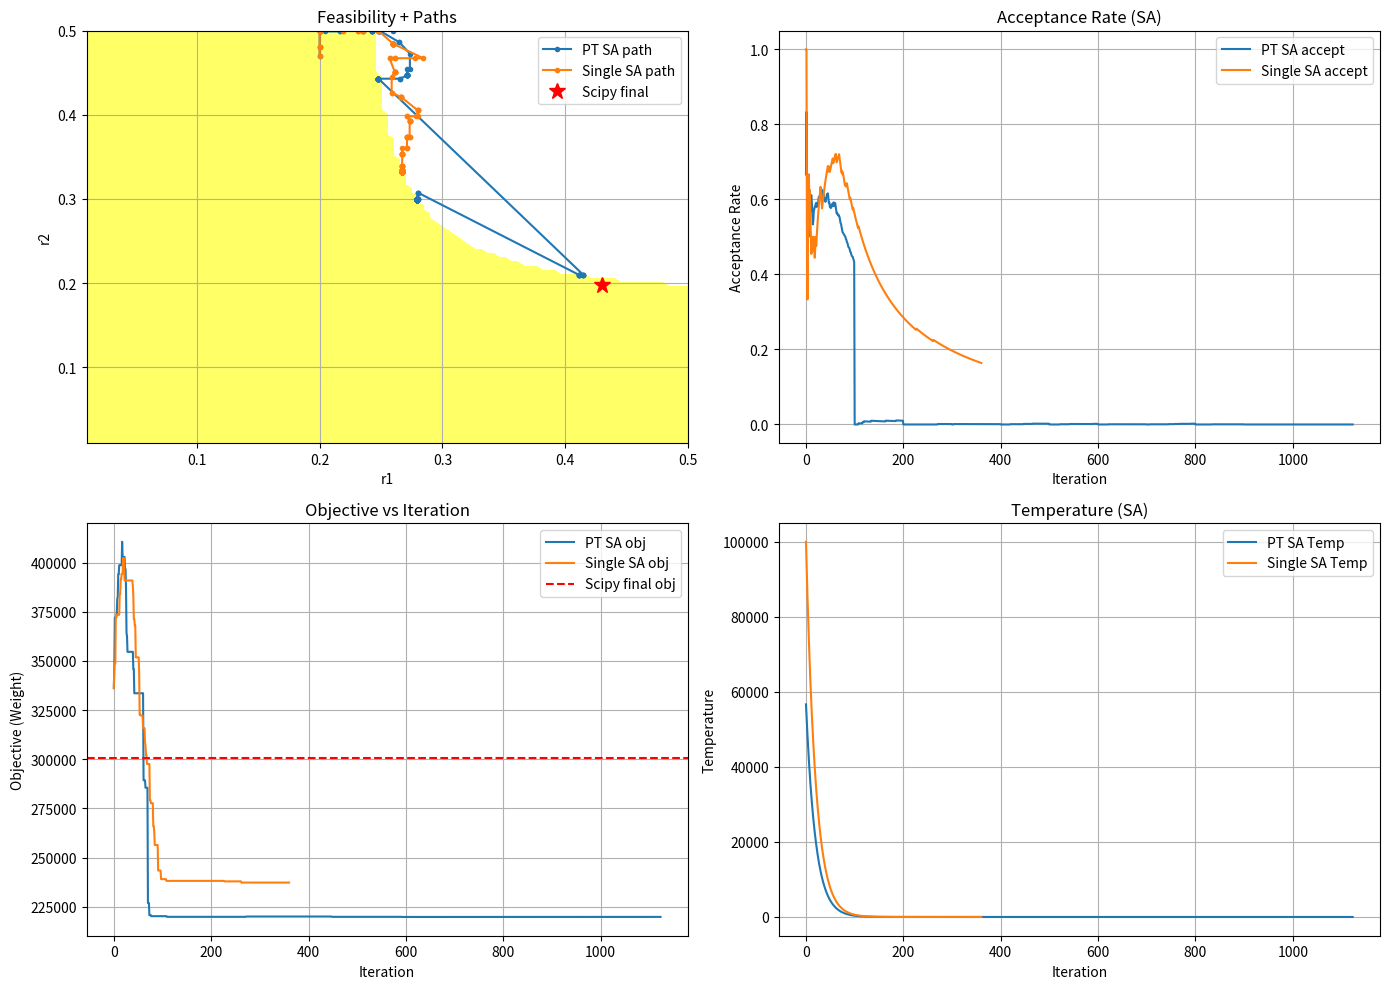
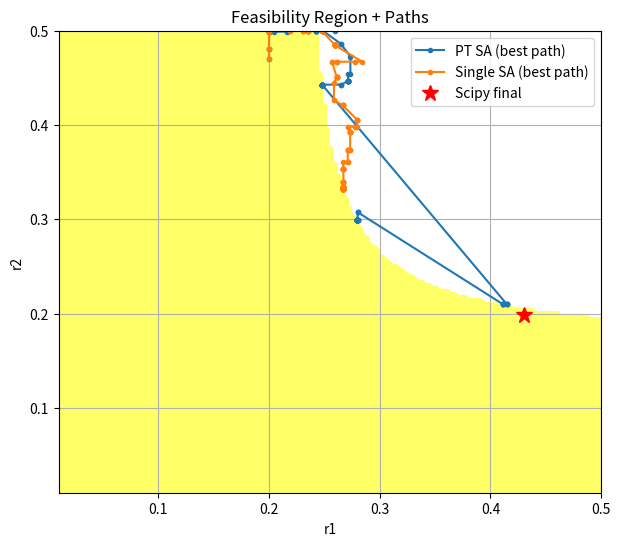

Write the Python code that produced these figures, in order.
import numpy as np
import math
import random
import matplotlib.pyplot as plt
from scipy.optimize import minimize, NonlinearConstraint

init_r1 = .2
init_r2 = .47

###############################################################################
# FINITE ELEMENT ANALYSIS (Truss) FOR A GIVEN (r1, r2)
###############################################################################
def truss_FEA(r):
    """
    Given r = [r1, r2], runs a 2D truss FEA with 10 elements.
    Returns:
      length_e: array of element lengths (size 10)
      stress:   array of element stresses (size 10)
      r_e:      array of element radii (size 10) => first 6 use r1, last 4 use r2
      Q:        array of nodal displacements (size 12)
    """

    length = 9.14  # (m)
    E = 200e9      # (Pa)

    # External forces (N)
    F = np.zeros(12)
    F[3] = -1e7   # Node #2 in -y direction
    F[7] = -1e7   # Node #4 in -y direction

    # Node coordinates (6 nodes total)
    #   n[i] = [x, y]
    #   scaled by length = 9.14
    n = np.array([
        [2, 1], [2, 0], [1, 1], [1, 0], [0, 1], [0, 0]
    ]) * length

    # Element connectivity (10 elements), zero-based indexing
    ec = np.array([
        [2, 4], [0, 2], [3, 5], [1, 3], [2, 3],
        [0, 1], [3, 4], [2, 5], [1, 2], [0, 3]
    ])

    num_elements = ec.shape[0]
    length_e = np.zeros(num_elements)
    l = np.zeros(num_elements)
    m = np.zeros(num_elements)

    # Compute element lengths & direction cosines
    for i in range(num_elements):
        diff = n[ec[i, 1]] - n[ec[i, 0]]
        length_e[i] = np.linalg.norm(diff)
        l[i] = diff[0] / length_e[i]
        m[i] = diff[1] / length_e[i]

    # Radii assignment: first 6 elements use r[0], last 4 use r[1]
    # => r_e is a length-10 array: r[0] repeated 6 times, r[1] repeated 4 times
    r_e = np.concatenate([np.full(6, r[0]), np.full(4, r[1])])
    A = np.pi * r_e**2  # cross-sectional area

    # Construct global stiffness matrix
    K = np.zeros((12, 12))
    for i in range(num_elements):
        k_small = (E * A[i] / length_e[i]) * np.array([
            [l[i]**2, l[i]*m[i]],
            [l[i]*m[i], m[i]**2]
        ])
        # Build into the global K
        # Each node i has 2 DOFs: (x, y)
        # ec[i,0] -> DOFs (..., ...), ec[i,1] -> DOFs (..., ...)
        idx = [
            ec[i, 0]*2, ec[i, 0]*2 + 1,
            ec[i, 1]*2, ec[i, 1]*2 + 1
        ]
        # Local assembly
        block = np.zeros((4, 4))
        block[:2, :2] = k_small
        block[2:, 2:] = k_small
        block[:2, 2:] = -k_small
        block[2:, :2] = -k_small

        # Expand block into K
        for ii in range(4):
            for jj in range(4):
                K[idx[ii], idx[jj]] += block[ii, jj]

    # DOF reduction => first 8 DOFs are unknown, last 4 are fixed
    K_reduced = K[:8, :8]
    F_reduced = F[:8]

    # Solve for unknown DOFs
    Q_reduced = np.linalg.solve(K_reduced, F_reduced)
    Q = np.concatenate([Q_reduced, np.zeros(4)])  # total 12 DOFs

    # Compute stress in each element
    stress = np.zeros(num_elements)
    for i in range(num_elements):
        # Vector of relevant DOFs
        idx = [
            ec[i, 0]*2, ec[i, 0]*2 + 1,
            ec[i, 1]*2, ec[i, 1]*2 + 1
        ]
        # Stress = (E/length_e) * [-l, -m, l, m]* Q_elem
        # Q_elem = [ux_i, uy_i, ux_j, uy_j]
        vec = np.array([-l[i], -m[i], l[i], m[i]])
        stress[i] = (E / length_e[i]) * np.dot(vec, Q[idx])

    # Reaction forces (not strictly needed for the constraints, but included for completeness)
    # last 4 DOFs = fixed => reaction = K[8:, :] * Q
    R = np.dot(K[8:, :], Q)

    return length_e, stress, r_e, Q


###############################################################################
# PROBLEM FUNCTIONS: OBJECTIVE AND CONSTRAINTS
###############################################################################
def my_obj(r):
    """
    Weight of the truss:
    - 6 elements of length 9.14, radius r1
    - 4 elements of length 9.14*sqrt(2), radius r2
    - material density = 7860
    """
    length = 9.14
    density = 7860

    # 6 elements of radius r[0], 4 of radius r[1], approximate lengths
    # 6 of length=9.14, 4 of length=9.14*sqrt(2)
    weight = (6 * np.pi * r[0]**2 * length
              + 4 * np.pi * r[1]**2 * length * np.sqrt(2)) * density
    return weight

def my_nonlincon(r):
    """
    Returns array g of constraints, each <= 0 if feasible.
      - 10 buckling constraints (one per element)
      - 10 stress constraints (|sigma| - Yield)
      - 1 displacement constraint at node #2 (Q[2], Q[3])

    If g[i] > 0 => that constraint is violated.
    """
    length_e, stress, r_e, Q = truss_FEA(r)

    E = 200e9
    Y = 250e6       # yield stress
    I = (np.pi/4) * r_e**4
    dis_max = 0.02  # maximum displacement

    num_elems = len(stress)
    g_buckling = np.zeros(num_elems)
    g_stress   = np.zeros(num_elems)

    # Axial force in each element:
    #   F_internal = A_i * stress_i = pi * r_e[i]^2 * stress[i]
    F_internal = np.pi * (r_e**2) * stress

    for i in range(num_elems):
        # If in compression (F_internal < 0), check buckling
        if F_internal[i] < 0:
            # we want F_comp <= pi^2 * E * I / L^2
            F_comp = -F_internal[i]
            crit_buckling = (np.pi**2 * E * I[i]) / (length_e[i]**2)
            g_buckling[i] = F_comp - crit_buckling
        else:
            # not in compression => not violating buckling
            g_buckling[i] = -1e-6

        # Stress limit: |sigma| <= Y
        g_stress[i] = abs(stress[i]) - Y

    # Displacement constraint at node #2 => DOFs #2,3
    #   sqrt(Q[2]^2 + Q[3]^2) <= dis_max
    #   => Q[2]^2 + Q[3]^2 - dis_max^2 <= 0
    disp_constraint = (Q[2]**2 + Q[3]**2) - (dis_max**2)

    # Combine all constraints:
    #   g_buckling (10), g_stress (10), disp_constraint (1)
    g = np.concatenate([g_buckling, g_stress, [disp_constraint]])
    return g

def my_is_feasible(r):
    """
    Return True if all constraints are <= 0.
    """
    g = my_nonlincon(r)
    return np.all(g <= 0)


###############################################################################
# PENALTY + ENERGY
###############################################################################
def penalty_function(r, alpha=1e16):
    """
    Quadratic penalty for constraints:
      sum_{g_i>0} (g_i^2) * alpha
    """
    g = my_nonlincon(r)
    viol = g[g > 0]
    return alpha * np.sum(viol**2) if len(viol) else 0.0

def energy(r):
    """
    'Energy' = objective + penalty
    """
    return my_obj(r) + penalty_function(r)

def clamp(r, bounds):
    """
    Enforce bounds on each component of r.
    """
    r_c = []
    for val, (low, high) in zip(r, bounds):
        r_c.append(min(max(val, low), high))
    return r_c


###############################################################################
# SINGLE-CHAIN SIMULATED ANNEALING
###############################################################################
def single_chain_sa(sa_config):
    """
    Basic single-chain Simulated Annealing with constraints by penalty.
    Returns (best_r, best_energy, logs).
    logs = {
      'temp_history': [...],
      'accept_history': [...],
      'best_history': [...],    # the best solution at each iteration
      'path': [...],            # the path of the current solution
    }
    """
    # Unpack config
    r0 = sa_config["r0"]
    T0 = sa_config.get("T0", 1e5)
    bounds = sa_config["bounds"]
    max_iter = sa_config.get("max_iter", 2000)
    min_temp = sa_config.get("min_temp", 1e-2)
    cooling_rate = sa_config.get("cooling_rate", 0.98)
    step_size = sa_config.get("step_size", 0.01)
    no_improve_limit = sa_config.get("no_improve_limit", 300)

    random.seed(sa_config.get("seed", 0))
    np.random.seed(sa_config.get("seed", 0))

    def get_neighbor(x, step):
        y = x[:]
        idx = random.randint(0, len(x)-1)
        y[idx] += random.uniform(-step, step)
        return clamp(y, bounds)

    current = clamp(r0, bounds)
    current_E = energy(current)
    best = current[:]
    best_E = current_E

    temp_history = []
    accept_history = []
    best_history = []
    path = []

    temperature = T0
    accept_count = 0
    total_count = 0
    last_improve_iter = 0

    for iteration in range(max_iter):
        path.append(current[:])
        best_history.append(best[:])
        temp_history.append(temperature)
        if total_count == 0:
            accept_history.append(1.0)  # first acceptance rate is trivial
        else:
            accept_history.append(accept_count / total_count)

        # Stopping if temperature is too low
        if temperature < min_temp:
            break

        # Generate neighbor
        candidate = get_neighbor(current, step_size)
        candidate_E = energy(candidate)

        # Accept or reject
        if candidate_E < current_E:
            current = candidate
            current_E = candidate_E
            accept_count += 1
        else:
            deltaE = candidate_E - current_E
            accept_prob = math.exp(-deltaE / temperature)
            if random.random() < accept_prob:
                current = candidate
                current_E = candidate_E
                accept_count += 1

        total_count += 1

        # Update best
        if current_E < best_E:
            best_E = current_E
            best = current[:]
            last_improve_iter = iteration

        # Cooling
        temperature *= cooling_rate

        # Stop if no improvement for a long time
        if (iteration - last_improve_iter) > no_improve_limit:
            break

    logs = {
        "temp_history": temp_history,
        "accept_history": accept_history,
        "best_history": best_history,
        "path": path
    }
    return best, best_E, logs


###############################################################################
# PARALLEL TEMPERING SIMULATED ANNEALING
###############################################################################
def parallel_tempering_sa(pt_config):
    """
    Parallel Tempering SA reading parameters from 'pt_config'.
    We reuse the same approach as the "clean" example:
      - multiple chains
      - swap interval
      - adapt interval
      - penalty approach for constraints
    Returns (best_r, best_energy, logs).
    logs keys:
      - temp_history
      - accept_history
      - best_history
      - chain_paths
    """
    x0_list = pt_config["x0_list"]
    T0_list = pt_config["T0_list"]
    bounds  = pt_config["bounds"]
    max_iter = pt_config.get("max_iter", 3000)
    swap_int = pt_config.get("swap_interval", 100)
    adapt_int = pt_config.get("adapt_interval", 100)
    step_size_init = pt_config.get("step_size_init", 0.01)
    adapt_factor = pt_config.get("adapt_factor", 1.2)
    no_improve_limit = pt_config.get("no_improve_limit", 800)
    min_temp = pt_config.get("min_temp", 1e-9)
    cooling_rate = pt_config.get("cooling_rate", 0.98)

    random.seed(pt_config.get("seed", 0))
    np.random.seed(pt_config.get("seed", 0))

    n_chains = len(x0_list)
    assert n_chains == len(T0_list), "Mismatched chain count vs. temperature count!"

    # Initialize per-chain
    chain_r = [clamp(x0_list[i], bounds) for i in range(n_chains)]
    chain_E = [energy(chain_r[i]) for i in range(n_chains)]
    chain_T = [T0_list[i] for i in range(n_chains)]
    chain_step = [step_size_init]*n_chains
    chain_accept_count = [0]*n_chains

    chain_paths = [[] for _ in range(n_chains)]
    for i in range(n_chains):
        chain_paths[i].append(chain_r[i][:])

    # Global best
    best_idx = np.argmin(chain_E)
    best_r = chain_r[best_idx][:]
    best_E = chain_E[best_idx]

    # Logs
    temp_history = []
    accept_history = []
    best_history = []
    last_improve_iter = 0

    def get_neighbor(x, step):
        y = x[:]
        idx = random.randint(0, len(x)-1)
        y[idx] += random.uniform(-step, step)
        return clamp(y, bounds)

    for iteration in range(max_iter):
        best_history.append(best_r[:])

        # Each chain tries a move
        for c in range(n_chains):
            candidate = get_neighbor(chain_r[c], chain_step[c])
            cand_E = energy(candidate)
            if cand_E < chain_E[c]:
                chain_r[c] = candidate
                chain_E[c] = cand_E
                chain_accept_count[c] += 1
            else:
                deltaE = cand_E - chain_E[c]
                T_use = max(chain_T[c], min_temp)
                accept_prob = math.exp(-deltaE / T_use)
                if random.random() < accept_prob:
                    chain_r[c] = candidate
                    chain_E[c] = cand_E
                    chain_accept_count[c] += 1

            # Update chain path
            chain_paths[c].append(chain_r[c][:])

            # Update global best
            if chain_E[c] < best_E:
                best_E = chain_E[c]
                best_r = chain_r[c][:]
                last_improve_iter = iteration

        # Swap attempt
        if (iteration+1) % swap_int == 0 and n_chains > 1:
            for c in range(n_chains - 1):
                E1, E2 = chain_E[c], chain_E[c+1]
                T1, T2 = max(chain_T[c], min_temp), max(chain_T[c+1], min_temp)
                arg = (E1 - E2)*(1/T1 - 1/T2)
                if arg > 700:
                    swap_prob = 1.0
                elif arg < -700:
                    swap_prob = 0.0
                else:
                    swap_prob = math.exp(arg)
                if random.random() < swap_prob:
                    # swap solutions
                    chain_r[c], chain_r[c+1] = chain_r[c+1], chain_r[c]
                    chain_E[c], chain_E[c+1] = chain_E[c+1], chain_E[c]
                    # Also swap last appended path point
                    chain_paths[c][-1], chain_paths[c+1][-1] = chain_paths[c+1][-1], chain_paths[c][-1]

        # Logging
        avg_T = sum(chain_T)/n_chains
        total_accept = sum(chain_accept_count)
        avg_accept_rate = total_accept / ((iteration+1)*n_chains)
        temp_history.append(avg_T)
        accept_history.append(avg_accept_rate)

        # Step size adaptation
        if (iteration+1) % adapt_int == 0:
            for c in range(n_chains):
                ratio = chain_accept_count[c]/adapt_int
                if ratio > 0.5:
                    chain_step[c] *= adapt_factor
                elif ratio < 0.2:
                    chain_step[c] /= adapt_factor
                chain_accept_count[c] = 0

        # Cooling
        for c in range(n_chains):
            chain_T[c] = max(chain_T[c] * cooling_rate, min_temp)

        # Stopping if no improvement
        if (iteration - last_improve_iter) > no_improve_limit:
            break

    logs = {
        "temp_history": temp_history,
        "accept_history": accept_history,
        "best_history": best_history,
        "chain_paths": chain_paths
    }
    return best_r, best_E, logs


###############################################################################
# SCIPY OPTIMIZATION (trust-constr)
###############################################################################
def scipy_solve(r0, bounds):
    """
    Solve the same problem using scipy's 'trust-constr' with NonlinearConstraint.
    We want: my_nonlincon(r) <= 0.  
    => NonlinearConstraint( func, -inf, 0 ).
    """
    def cons_f(x):
        return my_nonlincon(x)

    # Create the constraint object
    nlc = NonlinearConstraint(cons_f, -np.inf, 0.0)

    # Bounds must be in the form: [ (lb1, ub1), (lb2, ub2) ]
    # trust-constr can accept these directly as 'bounds'.
    res = minimize(
        fun=my_obj,
        x0=r0,
        method='trust-constr',
        constraints=[nlc],
        bounds=bounds,
        options={'maxiter': 1000, 'verbose': 0}
    )
    return res


###############################################################################
# PLOTTING: FEASIBILITY + PATH, ETC.
###############################################################################
def plot_feasibility_and_paths(
    bounds,
    pt_logs=None,
    sa_logs=None,
    scipy_sol=None,
    gridN=100
):
    """
    Plots the 2D feasibility region (r1 vs r2) + any of these:
      - PT SA best path
      - Single-chain SA best path
      - SciPy final solution
    """
    # Build a mesh over [r1_min, r1_max] x [r2_min, r2_max]
    r1_vals = np.linspace(bounds[0][0], bounds[0][1], gridN)
    r2_vals = np.linspace(bounds[1][0], bounds[1][1], gridN)
    R1, R2 = np.meshgrid(r1_vals, r2_vals)
    feasible_mask = np.zeros_like(R1, dtype=bool)

    for i in range(gridN):
        for j in range(gridN):
            rr = [R1[i, j], R2[i, j]]
            g = my_nonlincon(rr)
            feasible_mask[i, j] = np.all(g <= 0)

    plt.figure(figsize=(7,6))
    # contourf to show feasible (white) vs infeasible (yellow)
    plt.contourf(R1, R2, feasible_mask, levels=[-0.5, 0.5],
                 colors=["yellow","white"], alpha=0.6)
    plt.xlabel("r1")
    plt.ylabel("r2")
    plt.title("Feasibility Region + Paths")
    plt.grid(True)

    # If PT logs given, plot best-history
    if pt_logs is not None:
        pt_best_hist = np.array(pt_logs["best_history"])
        plt.plot(pt_best_hist[:,0], pt_best_hist[:,1],
                 '-o', markersize=3, label="PT SA (best path)")

    # If single-chain logs given, plot best-history
    if sa_logs is not None:
        sa_best_hist = np.array(sa_logs["best_history"])
        plt.plot(sa_best_hist[:,0], sa_best_hist[:,1],
                 '-o', markersize=3, label="Single SA (best path)")

    # If scipy solution is given
    if scipy_sol is not None:
        plt.plot(scipy_sol[0], scipy_sol[1],
                 'r*', markersize=12, label="Scipy final")

    plt.xlim(bounds[0])
    plt.ylim(bounds[1])
    plt.legend()
    plt.show()

def plot_4_subplots(bounds, pt_logs=None, sa_logs=None, scipy_res=None):
    """
    Makes 4 subplots:
      1) Feasibility region + final paths
      2) Objective vs iteration
      3) Acceptance rate vs iteration (SA only)
      4) Temperature vs iteration (SA only)
    Overlays PT SA and single-chain SA, plus the final point from SciPy.
    """

    # We'll gather data carefully. SciPy doesn't have acceptance rate or temperature.
    fig, axs = plt.subplots(2, 2, figsize=(14,10))

    # SUBPLOT 1: Feasibility + final paths
    gridN = 100
    r1_vals = np.linspace(bounds[0][0], bounds[0][1], gridN)
    r2_vals = np.linspace(bounds[1][0], bounds[1][1], gridN)
    R1, R2 = np.meshgrid(r1_vals, r2_vals)
    feasible_mask = np.zeros_like(R1, dtype=bool)
    for i in range(gridN):
        for j in range(gridN):
            rr = [R1[i, j], R2[i, j]]
            feasible_mask[i, j] = np.all(my_nonlincon(rr) <= 0)
    axs[0,0].contourf(R1, R2, feasible_mask, levels=[-0.5,0.5],
                      colors=["yellow","white"], alpha=0.6)
    axs[0,0].set_xlabel("r1")
    axs[0,0].set_ylabel("r2")
    axs[0,0].set_title("Feasibility + Paths")
    axs[0,0].grid(True)

    # PT SA path
    if pt_logs:
        pt_best_hist = np.array(pt_logs["best_history"])
        axs[0,0].plot(pt_best_hist[:,0], pt_best_hist[:,1], '-o',
                      markersize=3, label="PT SA path")

    # Single SA path
    if sa_logs:
        sa_best_hist = np.array(sa_logs["best_history"])
        axs[0,0].plot(sa_best_hist[:,0], sa_best_hist[:,1], '-o',
                      markersize=3, label="Single SA path")

    # SciPy final
    if scipy_res is not None:
        axs[0,0].plot(scipy_res.x[0], scipy_res.x[1], 'r*', markersize=12,
                      label="Scipy final")
    axs[0,0].legend()

    # SUBPLOT 2: Objective vs iteration
    if pt_logs:
        pt_obj = [my_obj(x) for x in pt_logs["best_history"]]
        axs[1,0].plot(pt_obj, label="PT SA obj")
    if sa_logs:
        sa_obj = [my_obj(x) for x in sa_logs["best_history"]]
        axs[1,0].plot(sa_obj, label="Single SA obj")
    # SciPy => just final or we can skip
    if scipy_res is not None:
        axs[1,0].axhline(scipy_res.fun, color='r', linestyle='--',
                         label="Scipy final obj")
    axs[1,0].set_xlabel("Iteration")
    axs[1,0].set_ylabel("Objective (Weight)")
    axs[1,0].set_title("Objective vs Iteration")
    axs[1,0].grid(True)
    axs[1,0].legend()

    # SUBPLOT 3: Acceptance rate vs iteration
    if pt_logs:
        axs[0,1].plot(pt_logs["accept_history"], label="PT SA accept")
    if sa_logs:
        axs[0,1].plot(sa_logs["accept_history"], label="Single SA accept")
    axs[0,1].set_xlabel("Iteration")
    axs[0,1].set_ylabel("Acceptance Rate")
    axs[0,1].set_title("Acceptance Rate (SA)")
    axs[0,1].grid(True)
    axs[0,1].legend()

    # SUBPLOT 4: Temperature vs iteration
    if pt_logs:
        axs[1,1].plot(pt_logs["temp_history"], label="PT SA Temp")
    if sa_logs:
        axs[1,1].plot(sa_logs["temp_history"], label="Single SA Temp")
    axs[1,1].set_xlabel("Iteration")
    axs[1,1].set_ylabel("Temperature")
    axs[1,1].set_title("Temperature (SA)")
    axs[1,1].grid(True)
    axs[1,1].legend()

    plt.tight_layout()
    plt.show()


###############################################################################
# MAIN: DEMO COMPARISON
###############################################################################
if __name__ == "__main__":

    # Bounds for [r1, r2]
    my_bounds = [(0.01, 0.5), (0.01, 0.5)]

    # 1) PARALLEL TEMPERING SA
    pt_config = {
        "x0_list": [
            [init_r1, init_r2],
            [0.4, 0.05],
            [0.05, 0.4]
        ],
        "T0_list": [1e5, 5e4, 2e4],
        "bounds": my_bounds,
        "max_iter": 3000,
        "swap_interval": 300,
        "adapt_interval": 100,
        "step_size_init": 0.02,
        "adapt_factor": 1.2,
        "no_improve_limit": 500,
        "min_temp": 1e-3,
        "cooling_rate": 0.95,
        "seed": 0
    }
    pt_best_r, pt_best_E, pt_logs = parallel_tempering_sa(pt_config)

    # 2) SINGLE-CHAIN SA
    sa_config = {
        "r0": [init_r1, init_r2],
        "T0": 1e5,
        "bounds": my_bounds,
        "max_iter": 2000,
        "min_temp": 1e-3,
        "cooling_rate": 0.95,
        "step_size": 0.02,
        "no_improve_limit": 500,
        "seed": 0
    }
    sa_best_r, sa_best_E, sa_logs = single_chain_sa(sa_config)

    # 3) SCIPY "trust-constr"
    scipy_x0 = [init_r1, init_r2]
    scipy_res = scipy_solve(scipy_x0, my_bounds)

    # Print results
    print("============ RESULTS ============")
    print("\nParallel Tempering SA:")
    print(f" Best r = {pt_best_r}, Energy = {pt_best_E}")
    print(f" Objective = {my_obj(pt_best_r):.3f}, Feasible? {my_is_feasible(pt_best_r)}")
    print(f" Constraints = {my_nonlincon(pt_best_r)}")

    print("\nSingle-Chain SA:")
    print(f" Best r = {sa_best_r}, Energy = {sa_best_E}")
    print(f" Objective = {my_obj(sa_best_r):.3f}, Feasible? {my_is_feasible(sa_best_r)}")
    print(f" Constraints = {my_nonlincon(sa_best_r)}")

    print("\nScipy trust-constr:")
    print(" success =", scipy_res.success, ", status =", scipy_res.message)
    print(" x =", scipy_res.x)
    print(" Objective =", scipy_res.fun)
    print(" Feasible? =", my_is_feasible(scipy_res.x))
    print(" Constraints =", my_nonlincon(scipy_res.x))

    # Plot side-by-side comparison (4 subplots)
    plot_4_subplots(bounds=my_bounds,
                    pt_logs=pt_logs,
                    sa_logs=sa_logs,
                    scipy_res=scipy_res)

    # Also show a single large feasibility plot with final paths
    plot_feasibility_and_paths(
        bounds=my_bounds,
        pt_logs=pt_logs,
        sa_logs=sa_logs,
        scipy_sol=scipy_res.x,
        gridN=150
    )
